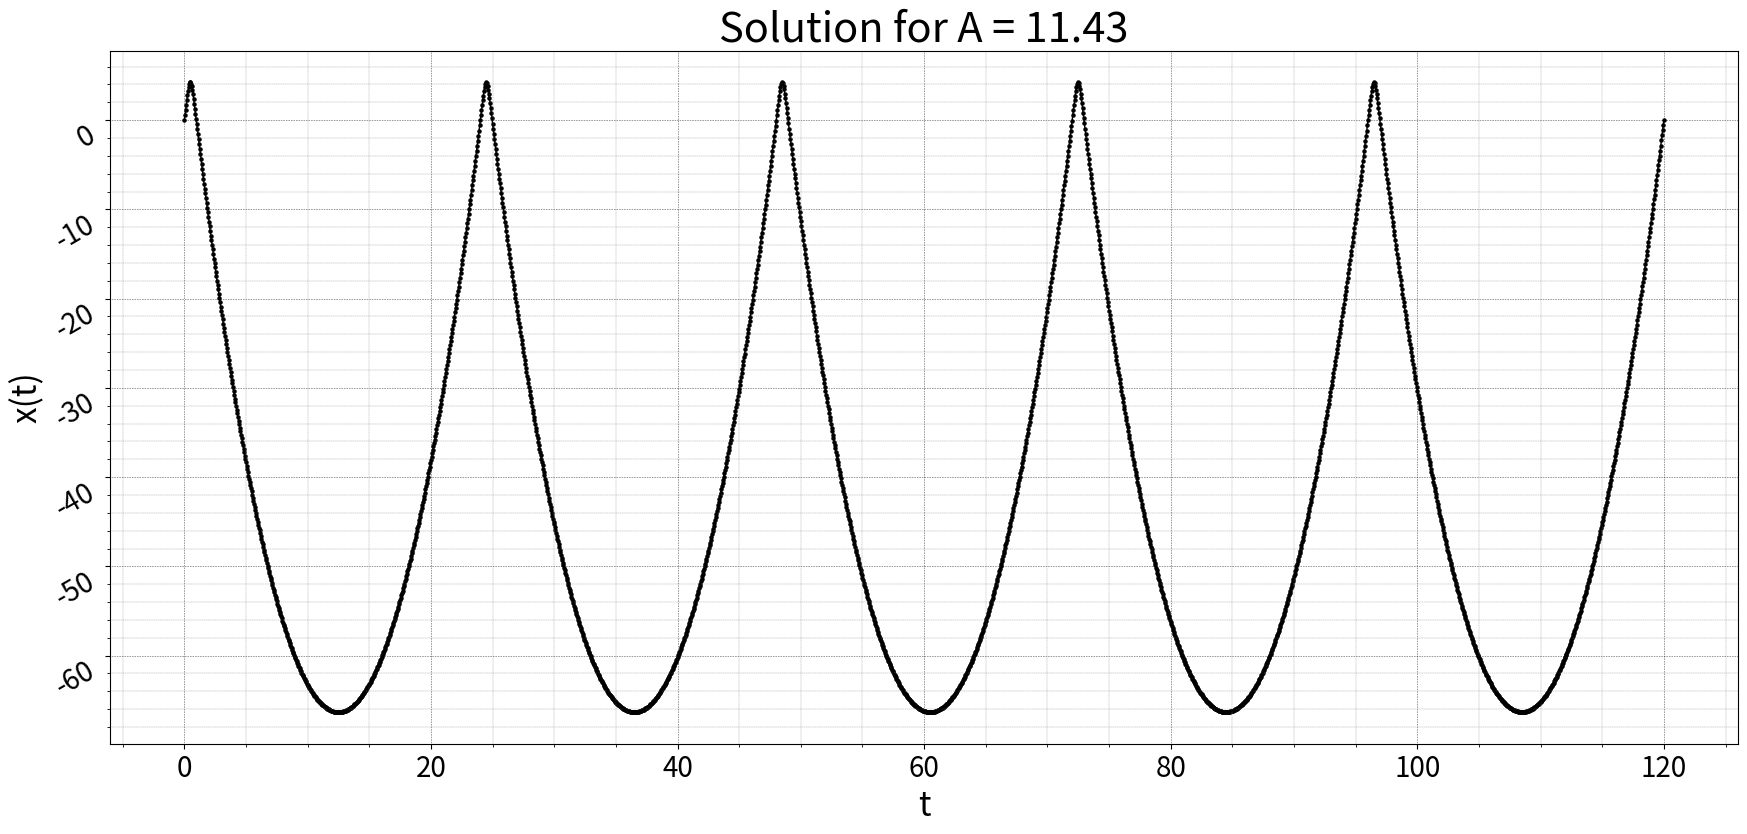
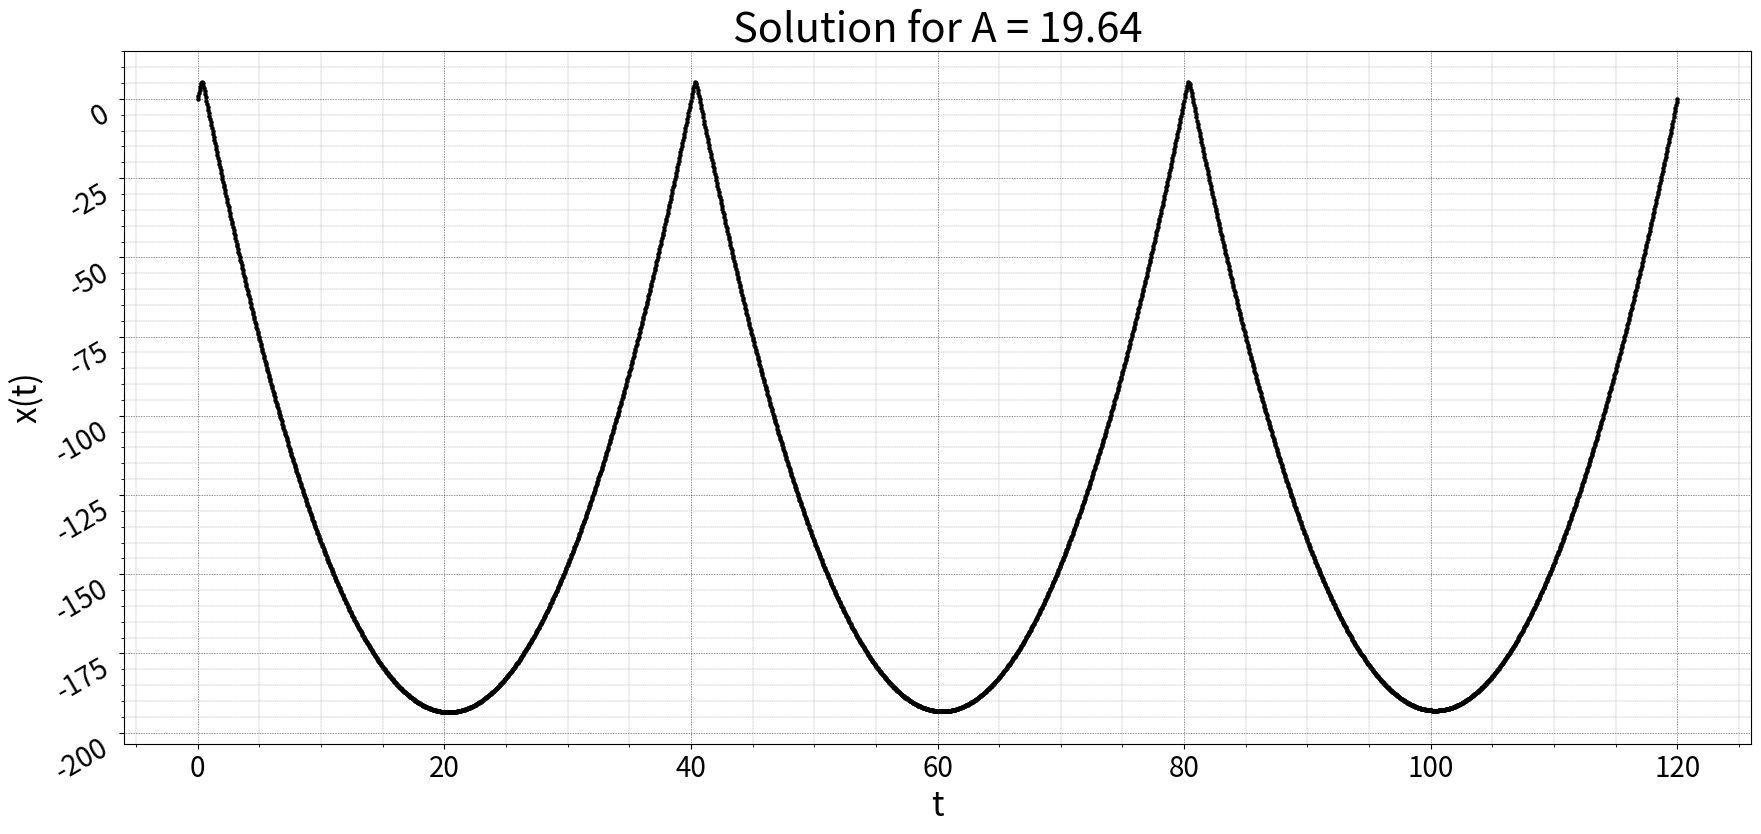
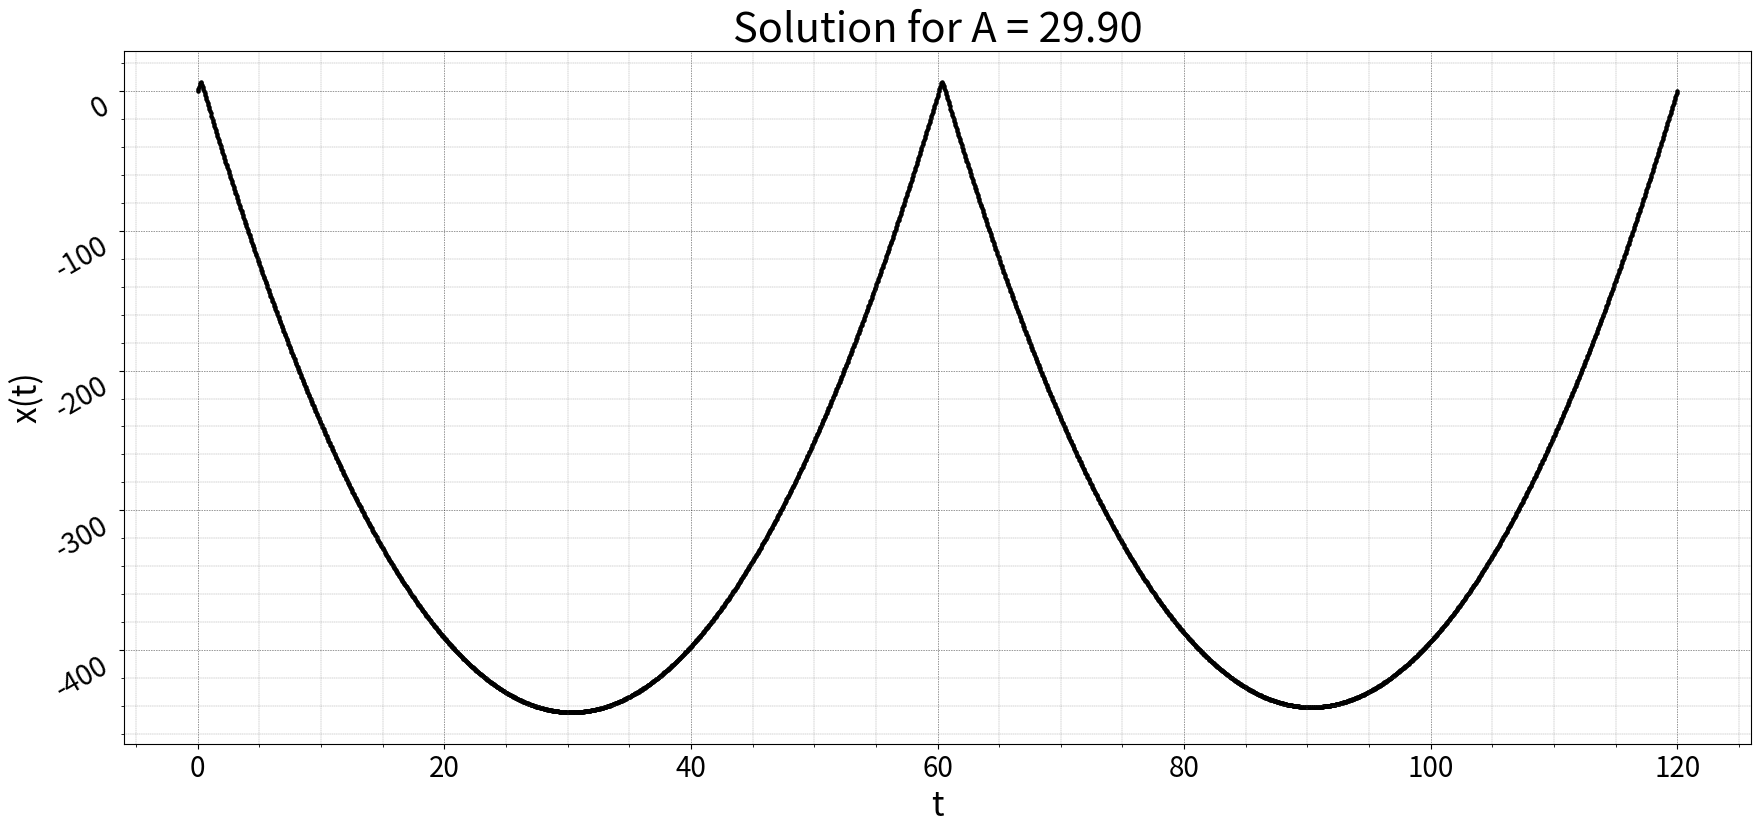
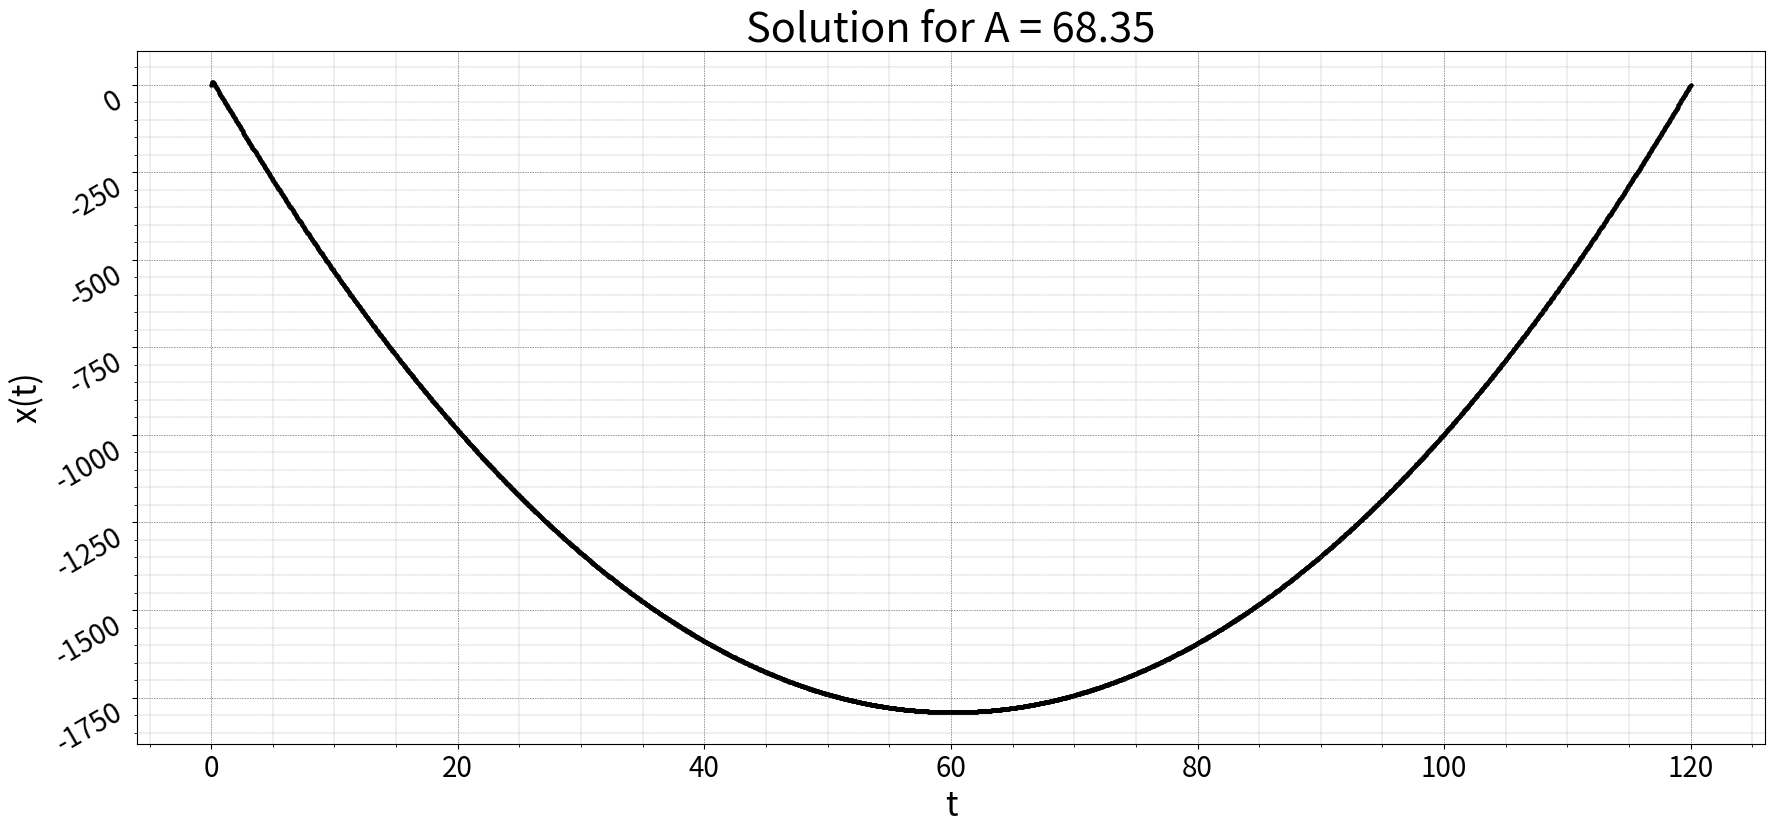

The script that saved these images, in order:
import numpy as np
from matplotlib import pyplot as plt
from scipy.optimize import fsolve
import warnings
warnings.filterwarnings('ignore', category=RuntimeWarning) # shut fsolve up for good

def draw(t, x, a):

    plt.figure(figsize = (21, 9), dpi = 100)
    plt.title(f"Solution for A = {a:.2f}", fontsize = 30)

    plt.xlabel("t", fontsize = 24)
    plt.xticks(fontsize =  20, ha = "center", va = "top")

    plt.ylabel("x(t)", fontsize = 24)
    plt.yticks(fontsize = 20, rotation = 30, ha = "right", va = "top")

    plt.scatter(t, x, s = 5, color = "black")
    plt.plot(t, x, linewidth = 1, color = "black")

    plt.grid (color = "black", linewidth = 0.45, linestyle = "dotted")
    plt.minorticks_on()
    plt.grid (which = "minor", color = "grey", linewidth = 0.25, linestyle = "dashed")

    plt.show()

t_1 = 0
t_2 = 120
x_1 = lambda A: np.array([A[0], 0]) # in general A is np.array so we should take the first element
x_2 = x_1
F = lambda t, x: np.array([1 - np.exp(x[1]), x[0]])

"""
dx/dt = f(t, x), t in [t_1; t_2], x in R^n
x(t_1) = x_0
-------
N:       number of intervals [t_1; t_2] is divided into
A, B, C: parts of Butcher tableau;
"""
def Explicit_Runge_Kutta(f, x_0, t_1, t_2, N, A, B, C, n_steps):

    order = len(B)
    if order != len(C):
        raise RuntimeError("The size of B-part of Butcher tableau mismatches the size of C-part")
    elif C[0] != 0:
        raise RuntimeError("The first element of C shall equal to 0")
    elif n_steps > N:
        raise RuntimeError("The number of steps has to be not greater than the number of intervals")

    t = np.linspace(t_1, t_2, num = N + 1, endpoint = True)
    dt = (t_2 - t_1) / N

    dim = len(x_0)
    x = np.empty(shape=(n_steps + 1, dim))
    x[0] = x_0

    k = np.empty(shape=(order, dim))

    for n in range(n_steps):
        for i in range(order):
            k[i] = f(t[n] + dt * C[i], x[n] + dt * sum(A[i - 1][j] * k[j] for j in range(i)))
        x[n + 1] = x[n] + sum(B[j] * k[j] for j in range(order)) * dt

    if n_steps < N:
        t = np.resize(t, n_steps)

    return t, x

RK_A = [[0.5],
        [0.0, 0.5],
        [0.0, 0.0, 1.0]]
RK_B = np.array([1.0/6.0, 2.0/6.0, 2.0/6.0, 1.0/6.0])
RK_C = np.array([0.0, 0.5, 0.5, 1.0])

def solve_cauchy(F, x_1, t_1, t_2, N):
    return Explicit_Runge_Kutta(F, x_1, t_1, t_2, N, RK_A, RK_B, RK_C, N)

# difference between the right border condition and initial-value solution on the right border
def shooting_delta(F, solver, t_1, x_1, t_2, x_2, N):

    _, x = solver(F, x_1, t_1, t_2, N)

    return np.linalg.norm(x[x.shape[0] - 1] - np.array(x_2), ord=2)

def shooting_method(F, solver, t_1, x_1, t_2, x_2, N, initial_approx):

    G = lambda A : shooting_delta(F, solver, t_1, x_1(A), t_2, x_2(A), N)
    A = fsolve(G, initial_approx)
    t, x = solver(F, x_1(A), t_1, t_2, N)

    return t, x, A

N = 2400
initial_approximations = [11.0, 19.0, 29.0, 68.8] # these values were chosen by precomputing
n_approx = len(initial_approximations)

T = np.empty(shape=(n_approx, N + 1))
X = np.empty(shape=(n_approx, N + 1))
A = np.empty(n_approx)

for i, initial in enumerate(initial_approximations):
    T[i], x, A[i] = shooting_method(F, solve_cauchy, t_1, x_1, t_2, x_2, N, initial)
    X[i] = x.transpose()[1] # we need only x, not its derivative

for t, x, a in zip(T, X, A):
    draw(t, x, a)